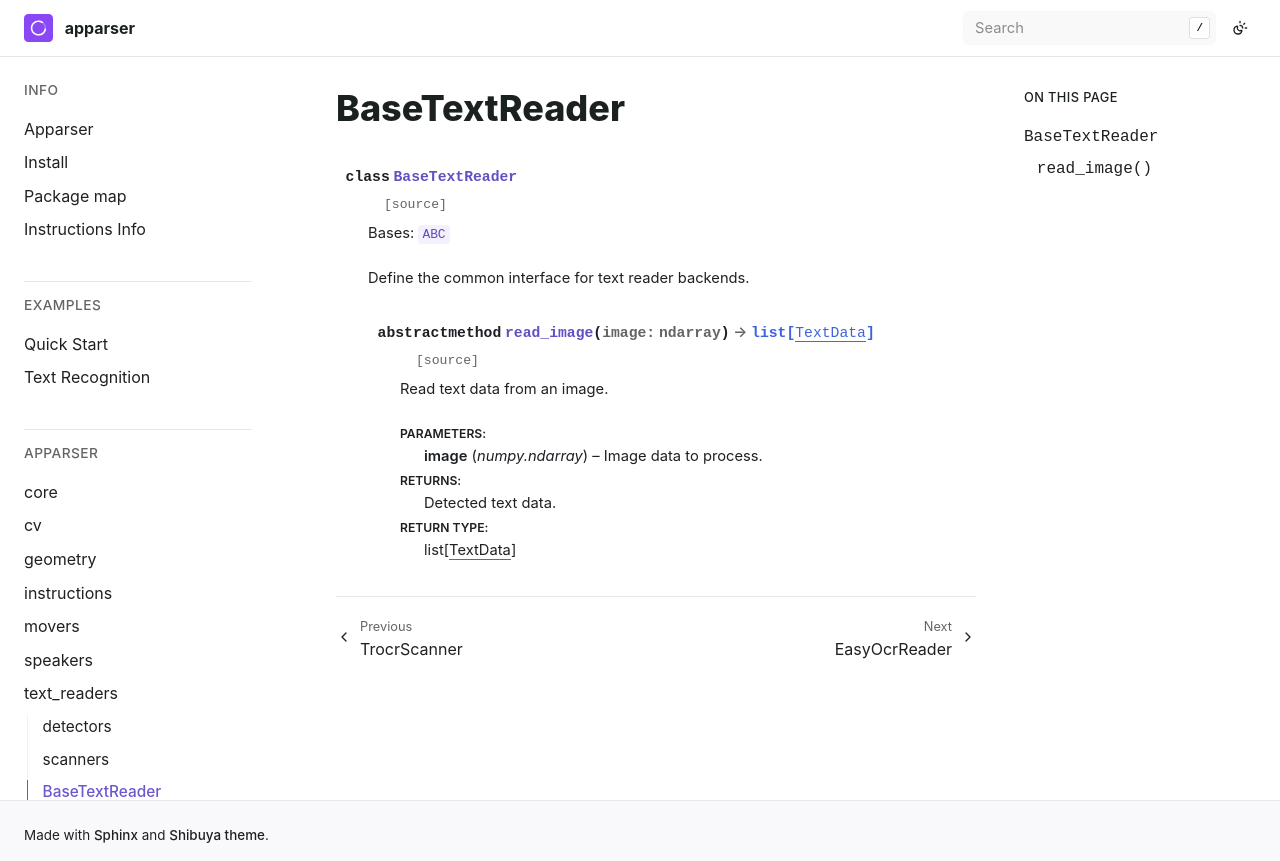

repository: apparser-development/apparser · page: api/text_readers/BaseTextReader.html · generator: sphinx

BaseTextReader
==============

.. currentmodule:: apparser.text_readers

.. autoclass:: BaseTextReader
   :members:
   :undoc-members:
   :show-inheritance:
   :member-order: bysource
